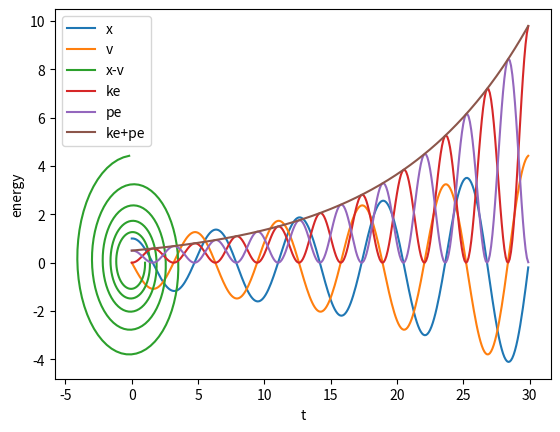

Generate this figure with matplotlib:
import numpy as np
import matplotlib.pyplot as plt

k, m = 1.0, 1.0
tmax, h = 30, 0.1
x0, v0 = 1.0, 0.0
t, x, v = 0.0, x0, v0

tt, xx, vv = [], [], []
while t <= tmax:
    tt.append(t)
    xx.append(x)
    vv.append(v)
    t += h
    xt, vt = x, v
    x += vt * h
    v += - k * xt / m * h
tt, xx, vv = map(np.array, (tt, xx, vv))

plt.plot(tt, xx, label='x')
plt.plot(tt, vv, label='v')
plt.xlabel('t')
plt.ylabel('x, v')
plt.legend()
plt.show()

plt.plot(xx, vv, label='x-v')
plt.xlabel('x')
plt.ylabel('v')
plt.legend()
plt.show()

ke, pe = 0.5*m*vv**2, 0.5*k*xx**2
plt.plot(tt, ke, label='ke')
plt.plot(tt, pe, label='pe')
plt.plot(tt, ke+pe, label='ke+pe')
plt.xlabel('t')
plt.ylabel('energy')
plt.legend()
plt.show()
